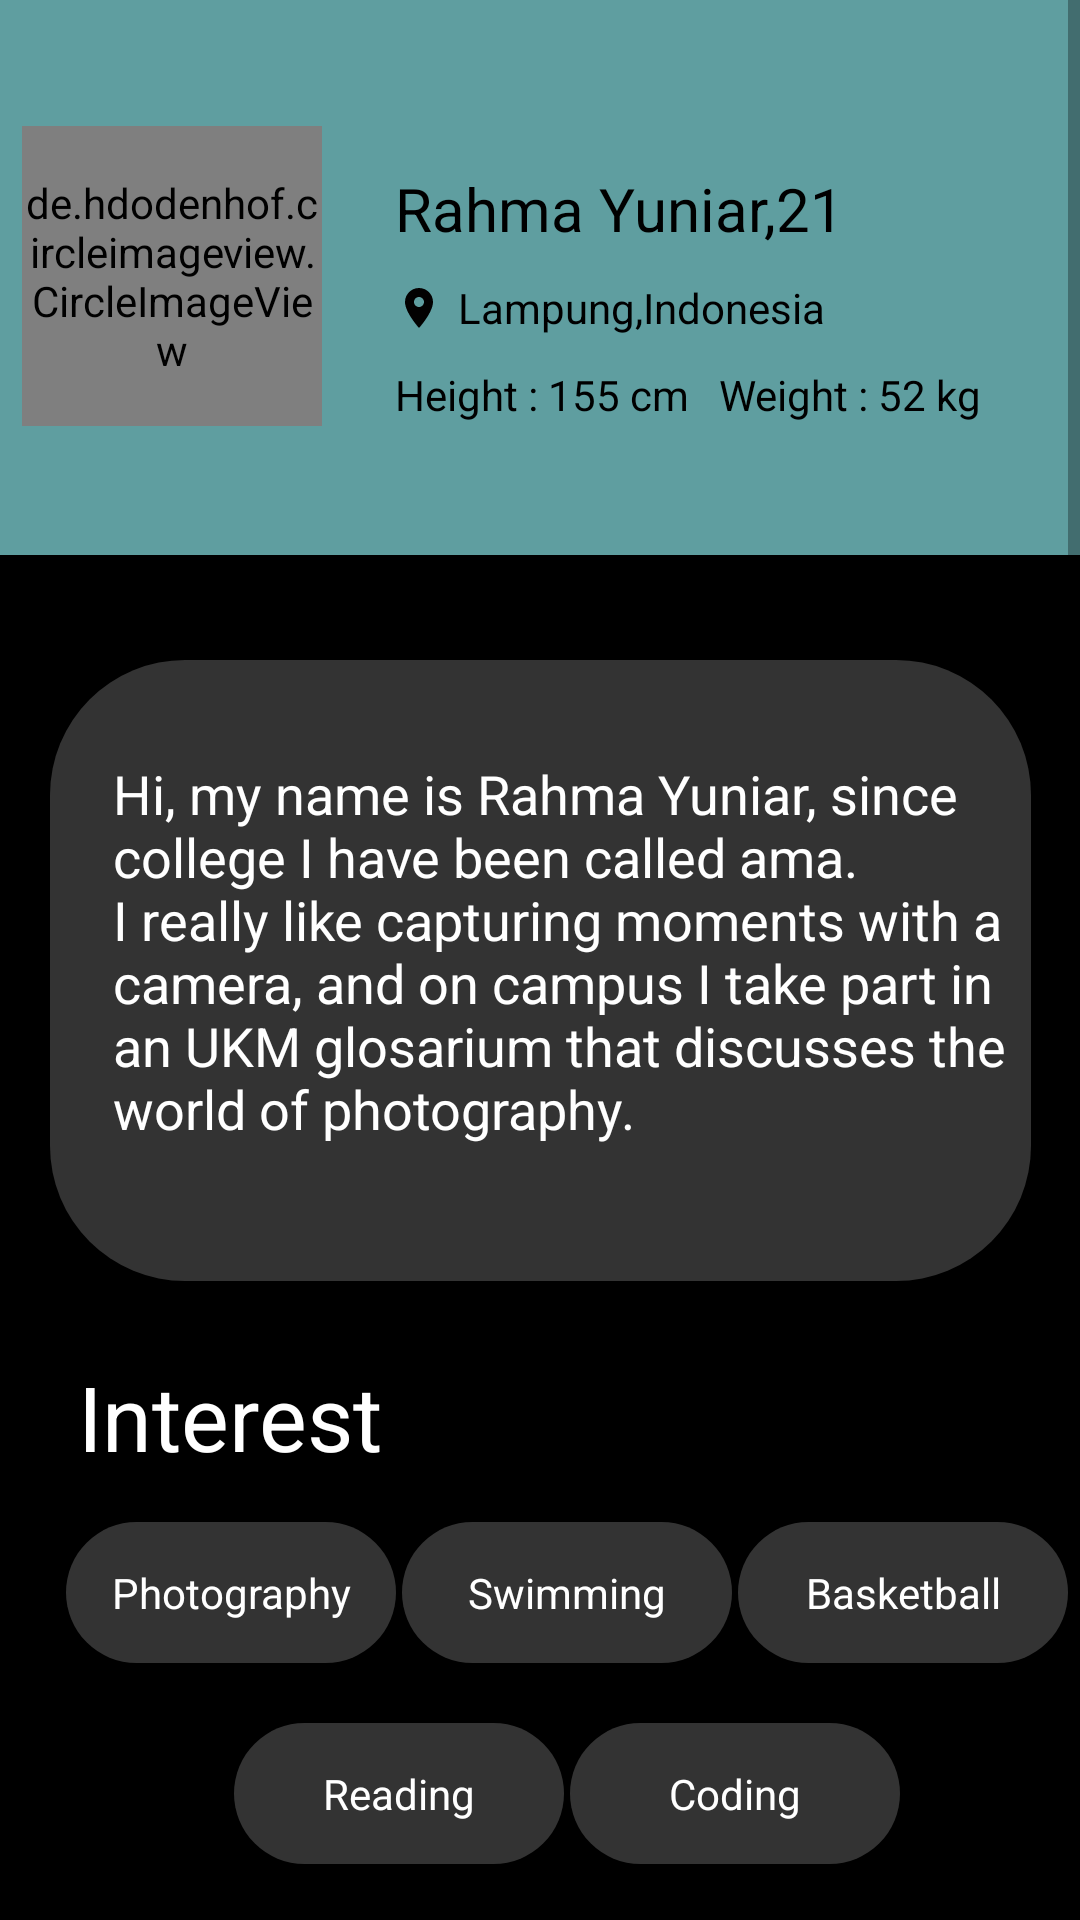

Here is an Android app screen rendered from its layout file. Give the layout XML and the strings, colors and styles it references.
<!-- AndroidManifest.xml: application theme Theme.UTS_IF6_10120215_RahmaYuniar -->
<!-- res/layout/fragment_home.xml -->
<?xml version="1.0" encoding="utf-8"?>
<ScrollView xmlns:android="http://schemas.android.com/apk/res/android"
    xmlns:app="http://schemas.android.com/apk/res-auto"
    xmlns:tools="http://schemas.android.com/tools"
    android:layout_width="match_parent"
    android:background="@color/black"
    android:layout_height="match_parent"
    tools:context=".ui.home.HomeFragment">

    
    
    
    

    <androidx.constraintlayout.widget.ConstraintLayout
        android:layout_width="match_parent"
        android:layout_height="wrap_content">


            <androidx.constraintlayout.widget.ConstraintLayout
                android:id="@+id/constraintLayout"
                android:layout_width="413dp"
                android:layout_height="185dp"
                android:background="@color/cadetblue"
                app:layout_constraintEnd_toEndOf="parent"
                app:layout_constraintHorizontal_bias="1.0"
                app:layout_constraintStart_toStartOf="parent"
                app:layout_constraintTop_toTopOf="parent">


                <de.hdodenhof.circleimageview.CircleImageView
                    android:id="@+id/circleImageView"
                    android:layout_width="100dp"
                    android:layout_height="100dp"
                    android:layout_marginStart="60dp"
                    android:src="@drawable/ama"
                    app:layout_constraintBottom_toBottomOf="parent"
                    app:layout_constraintStart_toStartOf="parent"
                    app:layout_constraintTop_toTopOf="parent"
                    app:layout_constraintVertical_bias="0.494" />

                <TextView
                    android:id="@+id/textView"
                    android:layout_width="wrap_content"
                    android:layout_height="wrap_content"
                    android:layout_marginTop="56dp"
                    android:text="Rahma Yuniar,21"
                    android:textColor="@color/black"
                    android:textSize="20sp"
                    app:layout_constraintEnd_toEndOf="parent"
                    app:layout_constraintHorizontal_bias="0.237"
                    app:layout_constraintStart_toEndOf="@+id/circleImageView"
                    app:layout_constraintTop_toTopOf="parent" />

                <ImageView
                    android:id="@+id/imageView"
                    android:layout_width="16dp"
                    android:layout_height="19dp"
                    android:layout_marginTop="10dp"
                    android:src="@drawable/baseline_location_on_24"
                    app:layout_constraintStart_toStartOf="@+id/textView"
                    app:layout_constraintTop_toBottomOf="@+id/textView" />

                <TextView
                    android:id="@+id/textView2"
                    android:layout_width="wrap_content"
                    android:layout_height="wrap_content"
                    android:layout_marginStart="5dp"
                    android:layout_marginTop="10dp"
                    android:text="@string/lampung_indonesia"
                    android:textColor="@color/black"
                    app:layout_constraintStart_toEndOf="@+id/imageView"
                    app:layout_constraintTop_toBottomOf="@+id/textView" />

                <TextView
                    android:id="@+id/textView3"
                    android:layout_width="wrap_content"
                    android:layout_height="wrap_content"
                    android:layout_marginTop="10dp"
                    android:text="@string/height_155_cm"
                    android:textColor="@color/black"
                    app:layout_constraintStart_toStartOf="@+id/imageView"
                    app:layout_constraintTop_toBottomOf="@+id/textView2" />

                <TextView
                    android:layout_width="wrap_content"
                    android:layout_height="wrap_content"
                    android:layout_marginStart="10dp"
                    android:text="@string/weight_52_kg"
                    android:textColor="@color/black"
                    app:layout_constraintBottom_toBottomOf="@+id/textView3"
                    app:layout_constraintStart_toEndOf="@+id/textView3"
                    app:layout_constraintTop_toTopOf="@+id/textView3" />
            </androidx.constraintlayout.widget.ConstraintLayout>


        <androidx.constraintlayout.widget.ConstraintLayout
            android:id="@+id/constraintLayout2"
            android:layout_width="327dp"
            android:layout_height="207dp"
            android:layout_marginTop="35dp"
            android:background="@drawable/deskripsi_ama"
            app:layout_constraintEnd_toEndOf="parent"
            app:layout_constraintStart_toStartOf="parent"
            app:layout_constraintTop_toBottomOf="@+id/constraintLayout">

            <TextView
                android:layout_width="306dp"
                android:layout_height="156dp"
                android:text="@string/Deskripsi"
                android:textColor="@color/white"
                android:textSize="18sp"
                app:layout_constraintBottom_toBottomOf="parent"
                app:layout_constraintEnd_toEndOf="parent"
                app:layout_constraintHorizontal_bias="1.0"
                app:layout_constraintStart_toStartOf="parent"
                app:layout_constraintTop_toTopOf="parent"
                app:layout_constraintVertical_bias="0.636" />
        </androidx.constraintlayout.widget.ConstraintLayout>

            <TextView
                android:id="@+id/textView4"
                android:layout_width="wrap_content"
                android:layout_height="wrap_content"
                android:layout_marginTop="25dp"
                android:text="@string/interest"
                android:textColor="@color/white"
                android:textSize="30sp"
                app:layout_constraintEnd_toEndOf="parent"
                app:layout_constraintHorizontal_bias="0.039"
                app:layout_constraintStart_toStartOf="@+id/constraintLayout2"
                app:layout_constraintTop_toBottomOf="@+id/constraintLayout2" />

            <TextView
                android:id="@+id/textView5"
                android:layout_width="110dp"
                android:layout_height="47dp"
                android:layout_marginTop="15dp"
                android:background="@drawable/deskripsi_ama"
                android:gravity="center"
                android:text="Photography"
                android:textColor="@color/white"
                app:layout_constraintEnd_toEndOf="@+id/textView4"
                app:layout_constraintStart_toStartOf="@+id/textView4"
                app:layout_constraintTop_toBottomOf="@+id/textView4" />

        <TextView
            android:id="@+id/textView6"
            android:layout_width="110dp"
            android:layout_height="47dp"
            android:layout_marginStart="2dp"
            android:background="@drawable/deskripsi_ama"
            android:gravity="center"
            android:text="@string/swimming"
            android:textColor="@color/white"
            app:layout_constraintBottom_toBottomOf="@+id/textView5"
            app:layout_constraintStart_toEndOf="@+id/textView5"
            app:layout_constraintTop_toTopOf="@+id/textView5" />

        <TextView
            android:layout_width="110dp"
            android:layout_height="47dp"
            android:layout_marginStart="2dp"
            android:background="@drawable/deskripsi_ama"
            android:gravity="center"
            android:text="@string/basketball"
            android:textColor="@color/white"
            app:layout_constraintBottom_toBottomOf="@+id/textView6"
            app:layout_constraintStart_toEndOf="@+id/textView6"
            app:layout_constraintTop_toTopOf="@+id/textView6"
            app:layout_constraintVertical_bias="0.0" />

        <TextView
                android:id="@+id/textView7"
                android:layout_width="110dp"
                android:layout_height="47dp"
                android:layout_marginTop="20dp"
                android:background="@drawable/deskripsi_ama"
                android:gravity="center"
                android:text="@string/reading"
                android:textColor="@color/white"
                app:layout_constraintEnd_toEndOf="@+id/textView6"
                app:layout_constraintStart_toStartOf="@+id/textView5"
                app:layout_constraintTop_toBottomOf="@+id/textView5" />

        <TextView
            android:layout_width="110dp"
            android:layout_height="47dp"
            android:layout_marginStart="2dp"
            android:layout_marginTop="20dp"
            android:background="@drawable/deskripsi_ama"
            android:gravity="center"
            android:text="@string/coding"
            android:textColor="@color/white"
            app:layout_constraintBottom_toBottomOf="@+id/textView7"
            app:layout_constraintStart_toEndOf="@+id/textView7"
            app:layout_constraintTop_toTopOf="@+id/textView7"
            app:layout_constraintVertical_bias="1.0" />

        <TextView
            android:layout_width="wrap_content"
            android:layout_height="wrap_content"
            android:layout_marginTop="50dp"
            android:text="."
            android:textColor="@color/black"
            app:layout_constraintBottom_toBottomOf="parent"
            app:layout_constraintEnd_toEndOf="parent"
            app:layout_constraintHorizontal_bias="1.0"
            app:layout_constraintStart_toStartOf="parent"
            app:layout_constraintTop_toBottomOf="@+id/textView7" />
        </androidx.constraintlayout.widget.ConstraintLayout>


    </ScrollView>
<!-- resources referenced by this layout -->
<resources>
  <color name="black">#FF000000</color>
  <color name="cadetblue">#5F9EA0</color>
  <color name="white">#FFFFFFFF</color>
  <!-- drawable ama: jpg bitmap (drawable, 119174 bytes) -->
  <!-- drawable baseline_location_on_24 (drawable) -->
  <vector android:height="24dp" android:tint="#020101"
      android:viewportHeight="24" android:viewportWidth="24"
      android:width="24dp" xmlns:android="http://schemas.android.com/apk/res/android">
      <path android:fillColor="@android:color/white" android:pathData="M12,2C8.13,2 5,5.13 5,9c0,5.25 7,13 7,13s7,-7.75 7,-13c0,-3.87 -3.13,-7 -7,-7zM12,11.5c-1.38,0 -2.5,-1.12 -2.5,-2.5s1.12,-2.5 2.5,-2.5 2.5,1.12 2.5,2.5 -1.12,2.5 -2.5,2.5z"/>
  </vector>
  <!-- drawable deskripsi_ama (drawable) -->
  <?xml version="1.0" encoding="utf-8"?>
  <shape xmlns:android="http://schemas.android.com/apk/res/android">
      <corners android:radius="45dp"/>
      <solid android:color="@color/Abu"/>
  </shape>
  <string name="Deskripsi">Hi, my name is Rahma Yuniar, since college I have been called ama.\nI really like capturing moments with a camera, and on campus I take part in an UKM glosarium that discusses the world of photography.</string>
  <string name="basketball">Basketball</string>
  <string name="coding">Coding</string>
  <string name="height_155_cm">Height : 155 cm</string>
  <string name="interest">Interest</string>
  <string name="lampung_indonesia">Lampung,Indonesia</string>
  <string name="reading">Reading</string>
  <string name="swimming">Swimming</string>
  <string name="weight_52_kg">Weight : 52 kg</string>
  <style name="Theme.UTS_IF6_10120215_RahmaYuniar" parent="Theme.MaterialComponents.DayNight.DarkActionBar">
          
          <item name="colorPrimary">@color/purple_500</item>
          <item name="colorPrimaryVariant">@color/purple_700</item>
          <item name="colorOnPrimary">@color/white</item>
          
          <item name="colorSecondary">@color/teal_200</item>
          <item name="colorSecondaryVariant">@color/teal_700</item>
          <item name="colorOnSecondary">@color/black</item>
          
          <item name="android:statusBarColor">?attr/colorPrimaryVariant</item>
          
      </style>
  <color name="Abu">#4DA9A9A9</color>
  <color name="purple_500">#FF6200EE</color>
  <color name="purple_700">#FF3700B3</color>
  <color name="teal_200">#FF03DAC5</color>
  <color name="teal_700">#FF018786</color>
</resources>
